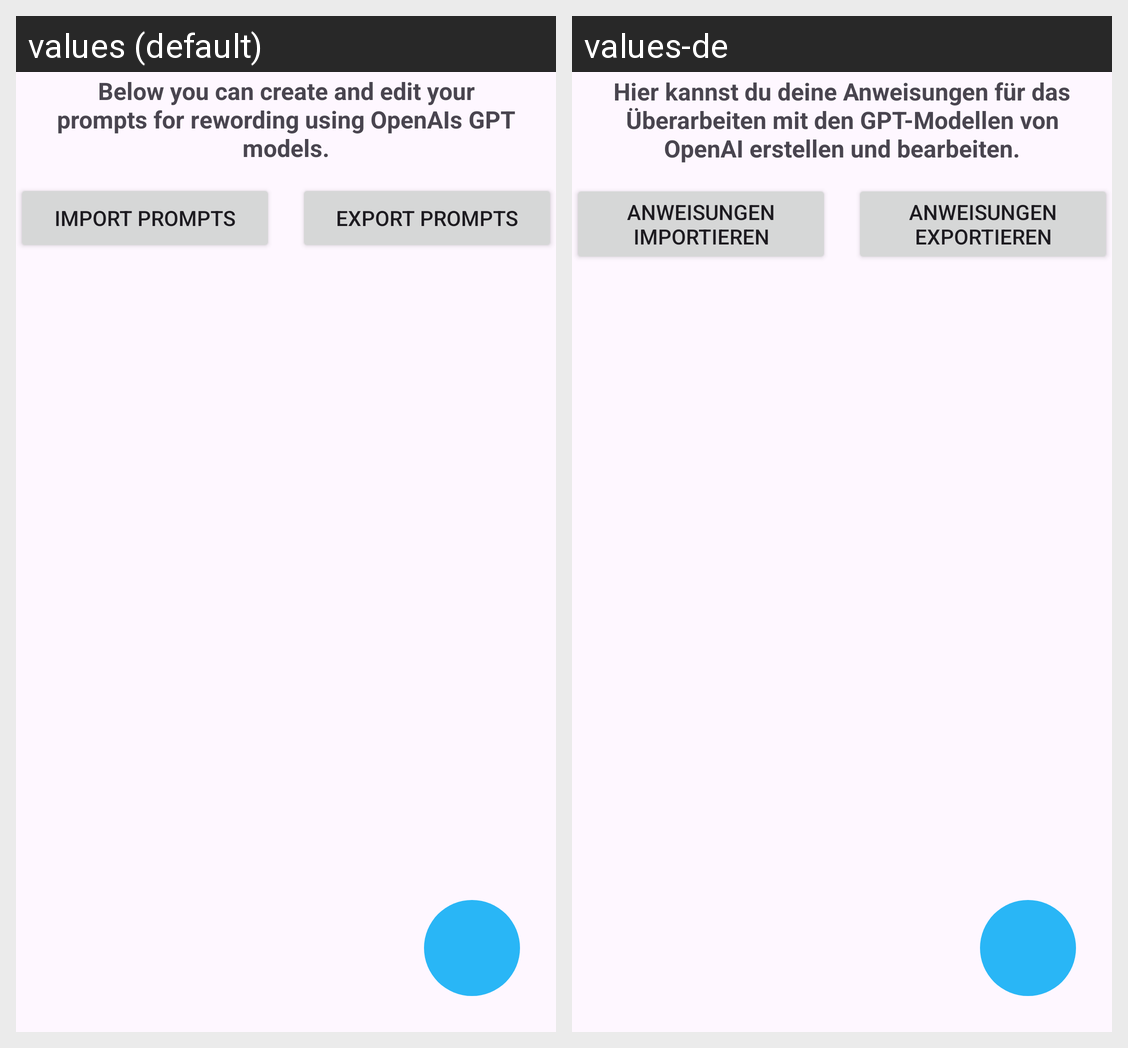

The same Android screen rendered under two of its app's locales, left to right. List the strings drawn on it with the default value and each locale's translation.
Android screen res/layout/activity_prompts_overview.xml rendered under 2 locales, left to right: values (default), values-de. Device: Nexus 5 (rendered at 1080×1920; each locale shown at half size, 540×960, under a caption strip naming it); theme Theme.Dictate.
Strings drawn on this screen, with the default value and each locale's value (text and hints the layout hard-codes, and strings that could not be matched under every locale, appear in the picture but are not listed):

dictate_prompts_overview_info
  values: Below you can create and edit your prompts for rewording using OpenAIs GPT models.
  values-de: Hier kannst du deine Anweisungen für das Überarbeiten mit den GPT-Modellen von OpenAI erstellen und bearbeiten.

dictate_export_prompts
  values: Export prompts
  values-de: Anweisungen exportieren

dictate_import_prompts
  values: Import prompts
  values-de: Anweisungen importieren
